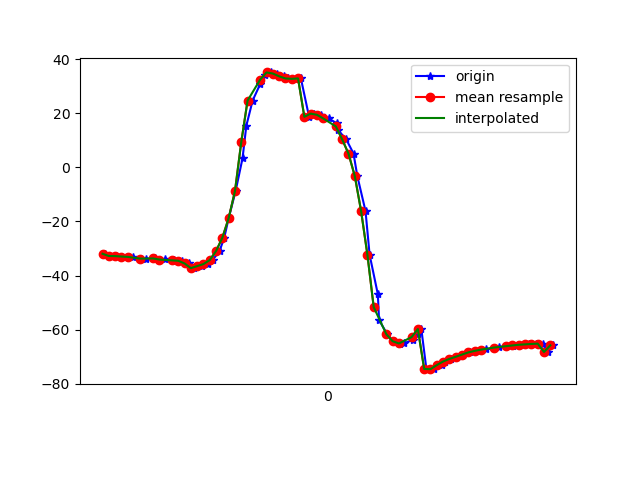

The table this chart was drawn from, first rows:
1617747524929, 443161560955428, -31.957281, 4.892752, -17.408382
1617747524941, 443161580186198, -32.79, 4.902, -18.42
1617747524962, 443161599416968, -32.83, 4.749, -18.59
1617747524980, 443161618647738, -32.98, 5.306, -18.6
1617747525000, 443161637878508, -33.2, 5.049, -18.69
1617747525015, 443161657109278, -33.02, 5.053, -18.48
1617747525042, 443161676340048, -33.73, 5.029, -19.54
1617747525058, 443161695570818, -33.78, 4.738, -19.58
1617747525086, 443161714801588, -33.68, 4.829, -19.45
1617747525102, 443161734032358, -34.1, 4.61, -20.26
1617747525118, 443161753263128, -34.07, 4.312, -20.22
1617747525146, 443161772493898, -34.16, 4.393, -20.37
1617747525149, 443161791724668, -34.64, 3.977, -21.15
1617747525172, 443161810955438, -34.54, 4.174, -20.76
1617747525194, 443161830186208, -35.54, 5.73, -17.64
1617747525210, 443161849416978, -37.26, 7.963, -22.57
1617747525234, 443161868647748, -36.54, 10.85, -23.73
1617747525255, 443161887878518, -35.77, 14.2, -26.04
1617747525269, 443161907109288, -34.29, 19.14, -29.34
1617747525291, 443161926340058, -30.96, 25.9, -33.41
1617747525306, 443161945570828, -25.99, 33.8, -39.35
1617747525320, 443161964801598, -18.77, 41.39, -47.88
1617747525342, 443161984032368, -8.759, 47.89, -59.33
1617747525364, 443162003263138, 3.404, 52.32, -73.53
1617747525376, 443162022493908, 15.41, 54.18, -88.1
1617747525396, 443162041724678, 24.73, 54.3, -100.7
1617747525420, 443162060955448, 30.83, 53.61, -110.4
1617747525436, 443162080186218, 34.12, 52.94, -117.6
1617747525455, 443162099416988, 35.12, 52.76, -122.7
1617747525474, 443162118647758, 34.72, 53.03, -126.6
1617747525494, 443162137878528, 33.69, 53.49, -129.5
1617747525509, 443162157109298, 32.9, 53.83, -131.9
1617747525534, 443162176340068, 32.75, 53.89, -134.1
1617747525549, 443162195570838, 32.91, 53.85, -135.7
1617747525575, 443162214801608, 18.72, 48.62, -131.6
1617747525591, 443162234032378, 19.89, 53.66, -135.1
1617747525612, 443162253263148, 19.45, 55.69, -135.2
1617747525637, 443162272493918, 18.09, 56.77, -133.3
1617747525662, 443162291724688, 16.37, 58.1, -130.6
1617747525666, 443162310955458, 13.91, 59.7, -126.7
1617747525693, 443162330186228, 10.34, 61.48, -121.2
1617747525716, 443162349416998, 5.084, 63.34, -113.7
1617747525728, 443162368647768, -3.213, 65.09, -103.1
1617747525754, 443162387878538, -16.17, 66.05, -88.08
1617747525767, 443162407109308, -32.34, 64.86, -69.63
1617747525793, 443162426340078, -46.91, 60.64, -52.44
1617747525797, 443162445570848, -56.52, 54.47, -40.24
1617747525823, 443162464801618, -61.72, 47.45, -32.3
1617747525843, 443162484032388, -64.32, 40.13, -26.98
1617747525862, 443162503263158, -65.25, 32.37, -22.79
1617747525876, 443162522493928, -65.04, 25.04, -19.52
1617747525906, 443162541724698, -63.79, 19.16, -17.17
1617747525919, 443162560955468, -61.8, 15.12, -15.73
1617747525931, 443162580186238, -59.81, 12.32, -14.79
1617747525947, 443162599417008, -74.57, 8.445, -15.53
1617747525970, 443162618647778, -74.65, 8.637, -13.47
1617747525996, 443162637878548, -73.15, 7.847, -13.31
1617747526007, 443162657109318, -71.81, 7.41, -13.33
1617747526026, 443162676340088, -70.85, 6.799, -13.27
1617747526045, 443162695570858, -70.07, 6.084, -13.15
1617747526064, 443162714801628, -69.25, 5.69, -13.09
... 15 more rows
